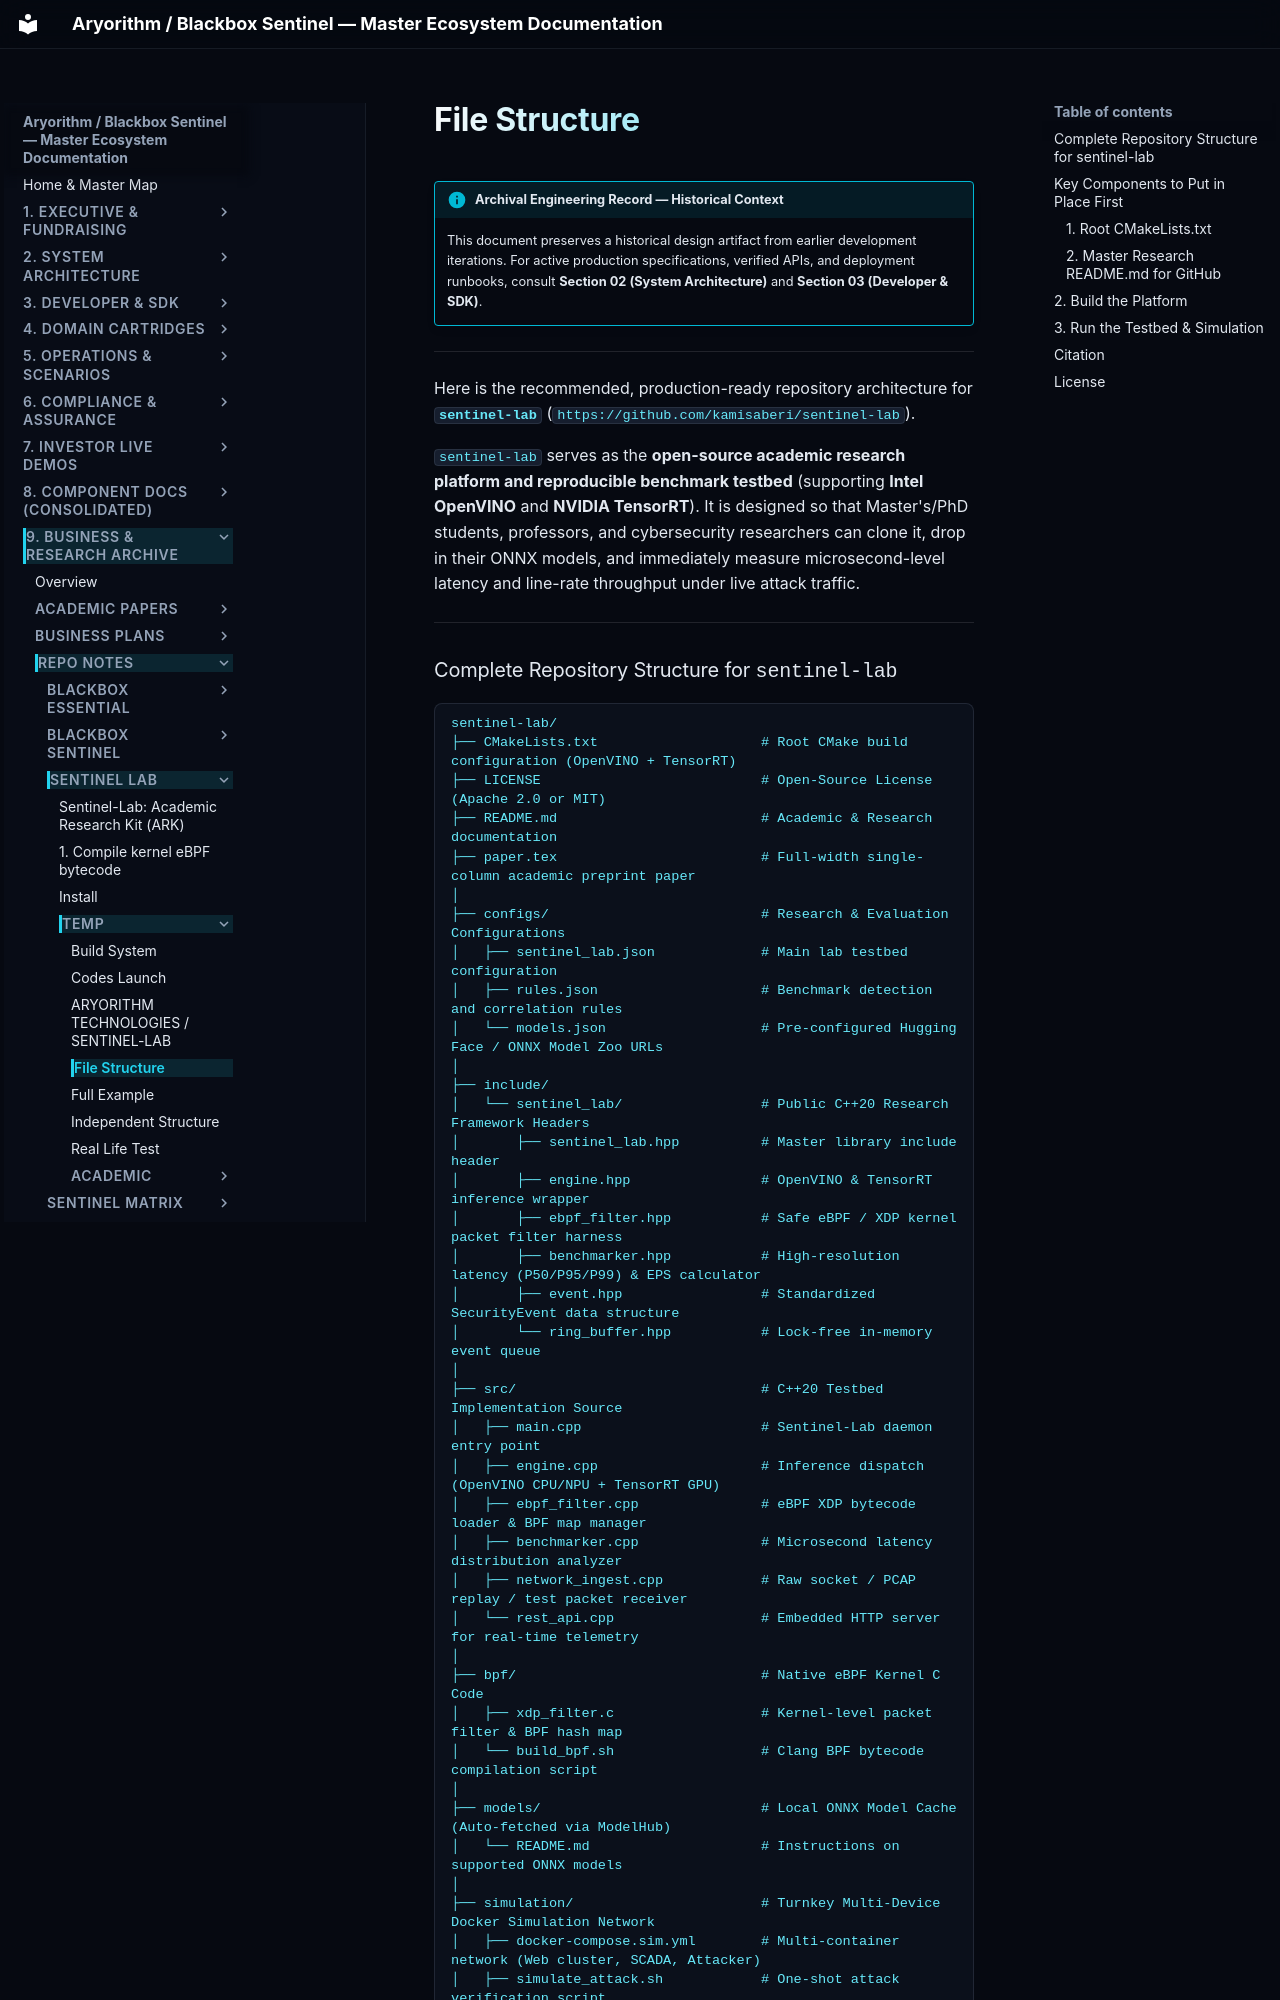

repository: kamisaberi/sentinel-docs · page: 09-archive-business-and-research/repo_notes/sentinel-lab/temp/file_structure/index.html · generator: mkdocs

!!! info "Archival Engineering Record — Historical Context"
    This document preserves a historical design artifact from earlier development iterations. For active production specifications, verified APIs, and deployment runbooks, consult **Section 02 (System Architecture)** and **Section 03 (Developer & SDK)**.

---

Here is the recommended, production-ready repository architecture for **`sentinel-lab`** (`https://github.com/kamisaberi/sentinel-lab`).

`sentinel-lab` serves as the **open-source academic research platform and reproducible benchmark testbed** (supporting **Intel OpenVINO** and **NVIDIA TensorRT**). It is designed so that Master's/PhD students, professors, and cybersecurity researchers can clone it, drop in their ONNX models, and immediately measure microsecond-level latency and line-rate throughput under live attack traffic.

---
